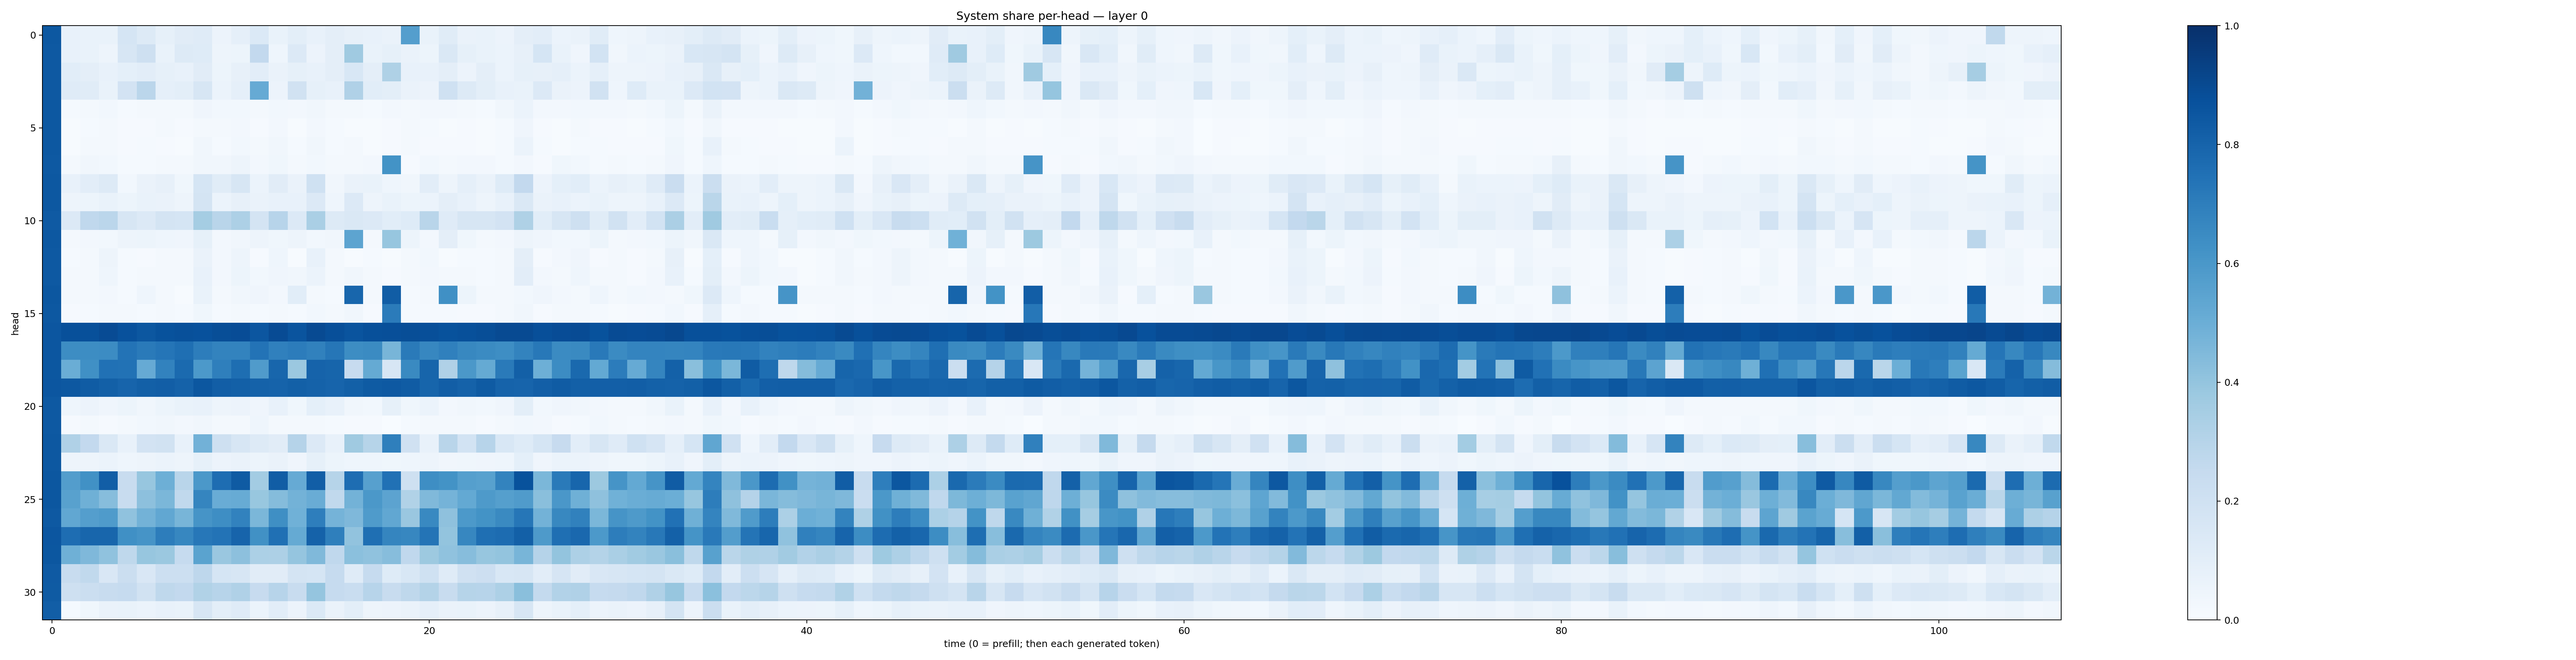

The file beside this chart, header and first rows:
0.8450862, 0.07452225, 0.069569014, 0.06953619, 0.1705667, 0.1325616, 0.082961, 0.11186119, 0.120474495, 0.05574574, 0.08613565, 0.1384995, 0.06859685, 0.09846101, 0.07444332, 0.09649457, 0.07870219, 0.07221711, 0.06521617, 0.5692025, 0.06703731, 0.11658944, 0.06377434, 0.067533
0.8436, 0.0753, 0.06714, 0.04969, 0.1601, 0.2104, 0.06838, 0.1271, 0.1245, 0.04727, 0.05431, 0.261, 0.0452, 0.1341, 0.05573, 0.09399, 0.3683, 0.06872, 0.08572, 0.06489, 0.05282, 0.1448, 0.08214, 0.06771
0.8426, 0.1056, 0.09598, 0.07463, 0.09095, 0.1022, 0.08577, 0.0764, 0.1118, 0.05325, 0.08041, 0.1055, 0.06291, 0.08447, 0.07486, 0.09526, 0.1554, 0.09726, 0.3218, 0.07622, 0.07567, 0.09377, 0.0577, 0.09611
0.8415, 0.1181, 0.1154, 0.06908, 0.1811, 0.2841, 0.0881, 0.101, 0.1593, 0.06027, 0.08745, 0.5142, 0.05782, 0.195, 0.0836, 0.07187, 0.317, 0.1082, 0.09851, 0.06378, 0.05482, 0.2023, 0.1319, 0.1015
0.8469, 0.01401, 0.02199, 0.02748, 0.01426, 0.02234, 0.02317, 0.01647, 0.03962, 0.02978, 0.02949, 0.02072, 0.0298, 0.02457, 0.03344, 0.01623, 0.02261, 0.01424, 0.02382, 0.01873, 0.0241, 0.02396, 0.02267, 0.01405
0.8447, 0.006002, 0.01451, 0.01979, 0.01113, 0.01115, 0.0165, 0.01028, 0.01962, 0.01675, 0.02623, 0.01111, 0.02548, 0.007537, 0.0254, 0.01294, 0.007489, 0.005624, 0.008789, 0.01587, 0.01206, 0.004975, 0.00833, 0.005554
0.8472, 0.004749, 0.01754, 0.01979, 0.01027, 0.01547, 0.01024, 0.006465, 0.03171, 0.01554, 0.02784, 0.01595, 0.03408, 0.01552, 0.03302, 0.013, 0.01704, 0.00478, 0.01034, 0.01817, 0.01165, 0.01083, 0.009386, 0.004749
0.8432, 0.02319, 0.03159, 0.03081, 0.01327, 0.01554, 0.01716, 0.01759, 0.03282, 0.03411, 0.04825, 0.02702, 0.03746, 0.01715, 0.03096, 0.01801, 0.02172, 0.0246, 0.6184, 0.009212, 0.0274, 0.01929, 0.02517, 0.02371
0.845, 0.07167, 0.1042, 0.1315, 0.02962, 0.06292, 0.07817, 0.03529, 0.1718, 0.1135, 0.1584, 0.05873, 0.1118, 0.06272, 0.2025, 0.03512, 0.06525, 0.06681, 0.04561, 0.03332, 0.1049, 0.04985, 0.08722, 0.06603
0.8459, 0.04787, 0.05366, 0.06787, 0.05167, 0.06757, 0.06448, 0.05058, 0.1738, 0.06215, 0.08193, 0.06593, 0.07101, 0.071, 0.1331, 0.04599, 0.1335, 0.04888, 0.06738, 0.05365, 0.0586, 0.09635, 0.07253, 0.04891
0.839, 0.1365, 0.2661, 0.284, 0.1596, 0.1336, 0.1756, 0.1702, 0.3554, 0.2922, 0.325, 0.1731, 0.2936, 0.1353, 0.3376, 0.1307, 0.1411, 0.1359, 0.1085, 0.1244, 0.2922, 0.1202, 0.1621, 0.1576
0.8439, 0.02289, 0.02643, 0.02951, 0.04793, 0.05338, 0.04385, 0.04247, 0.0831, 0.02694, 0.0333, 0.04887, 0.03682, 0.0502, 0.03118, 0.03403, 0.5414, 0.02226, 0.3937, 0.05139, 0.02374, 0.09428, 0.03828, 0.02256
0.8433, 0.01525, 0.02143, 0.04871, 0.01302, 0.01083, 0.02196, 0.01904, 0.06569, 0.02524, 0.05076, 0.0111, 0.04621, 0.007349, 0.07052, 0.0213, 0.006423, 0.01559, 0.006402, 0.01669, 0.0283, 0.006728, 0.01394, 0.01537
0.843, 0.01568, 0.02116, 0.04597, 0.01381, 0.01925, 0.02003, 0.02235, 0.07379, 0.02356, 0.05306, 0.02974, 0.04107, 0.03489, 0.06062, 0.02233, 0.03294, 0.01576, 0.009714, 0.01827, 0.02556, 0.02022, 0.02003, 0.01549
0.8479, 0.02082, 0.01598, 0.02572, 0.01184, 0.04339, 0.01905, 0.007754, 0.06834, 0.0226, 0.03149, 0.0407, 0.026, 0.1058, 0.01635, 0.01221, 0.7909, 0.02036, 0.8276, 0.01461, 0.01586, 0.6318, 0.05171, 0.01991
0.8459, 0.01125, 0.01431, 0.02162, 0.0169, 0.01308, 0.0165, 0.01543, 0.03599, 0.01498, 0.0227, 0.01379, 0.02191, 0.01361, 0.03104, 0.01766, 0.03137, 0.01064, 0.7096, 0.01321, 0.0128, 0.0142, 0.008689, 0.01087
0.8532, 0.8759, 0.8768, 0.8944, 0.8718, 0.8506, 0.871, 0.8782, 0.8739, 0.884, 0.8886, 0.8516, 0.8918, 0.8627, 0.8952, 0.8802, 0.8609, 0.8785, 0.8818, 0.8848, 0.8824, 0.8681, 0.8778, 0.8865
0.852, 0.641, 0.6444, 0.6466, 0.7405, 0.7134, 0.7311, 0.7571, 0.7012, 0.6789, 0.6779, 0.739, 0.6876, 0.707, 0.6852, 0.7275, 0.6428, 0.6498, 0.4666, 0.7144, 0.6654, 0.6908, 0.6628, 0.6522
0.8507, 0.5029, 0.6297, 0.7472, 0.7459, 0.5132, 0.6813, 0.7762, 0.5922, 0.6927, 0.7604, 0.5815, 0.7901, 0.3806, 0.8018, 0.795, 0.2432, 0.5179, 0.1624, 0.654, 0.7937, 0.3184, 0.5961, 0.5174
0.8527, 0.8439, 0.8298, 0.8146, 0.7999, 0.8152, 0.8217, 0.8085, 0.8513, 0.8229, 0.8129, 0.8065, 0.8028, 0.8138, 0.8075, 0.7973, 0.8158, 0.8353, 0.8412, 0.8313, 0.7954, 0.8234, 0.8081, 0.8345
0.8432, 0.04345, 0.05642, 0.04199, 0.05463, 0.03485, 0.05094, 0.06922, 0.07653, 0.05035, 0.05535, 0.04049, 0.07207, 0.03629, 0.09189, 0.07482, 0.03365, 0.02893, 0.08425, 0.03594, 0.05924, 0.02669, 0.03192, 0.02748
0.841, 0.009428, 0.0157, 0.01127, 0.02118, 0.03105, 0.03326, 0.02579, 0.03475, 0.0164, 0.02075, 0.04387, 0.01782, 0.01977, 0.01731, 0.01539, 0.008598, 0.008299, 0.0008978, 0.01178, 0.01903, 0.01663, 0.02003, 0.009286
0.8446, 0.3165, 0.2597, 0.1446, 0.07275, 0.1822, 0.1909, 0.07355, 0.4843, 0.2056, 0.1592, 0.1317, 0.1109, 0.3029, 0.135, 0.07604, 0.3702, 0.3004, 0.6937, 0.1971, 0.0726, 0.291, 0.1847, 0.2934
0.8464, 0.04859, 0.05053, 0.05955, 0.04321, 0.04769, 0.06127, 0.04972, 0.08261, 0.05521, 0.06529, 0.05199, 0.06261, 0.04277, 0.08263, 0.051, 0.04468, 0.04512, 0.03666, 0.04579, 0.04847, 0.03513, 0.0359, 0.03996
0.8508, 0.5709, 0.6252, 0.8226, 0.2369, 0.3934, 0.494, 0.2902, 0.5964, 0.7651, 0.8322, 0.3586, 0.8274, 0.512, 0.8207, 0.2998, 0.7637, 0.5586, 0.7498, 0.2091, 0.6374, 0.6197, 0.5656, 0.5565
0.849, 0.5565, 0.4885, 0.4334, 0.2404, 0.4146, 0.4584, 0.2625, 0.6703, 0.5051, 0.5092, 0.3904, 0.4338, 0.4796, 0.5073, 0.2625, 0.4778, 0.595, 0.5459, 0.3131, 0.4491, 0.4759, 0.52, 0.5888
0.8405, 0.5277, 0.5703, 0.584, 0.4087, 0.4776, 0.5293, 0.4687, 0.6132, 0.6392, 0.6803, 0.4599, 0.6334, 0.4872, 0.6957, 0.474, 0.4518, 0.5852, 0.5293, 0.3831, 0.6564, 0.4107, 0.5911, 0.6188
0.8517, 0.7654, 0.7907, 0.7914, 0.6297, 0.6096, 0.6993, 0.6645, 0.7236, 0.7421, 0.7971, 0.6283, 0.7527, 0.5177, 0.8071, 0.6928, 0.4055, 0.7544, 0.6714, 0.6664, 0.7352, 0.401, 0.6674, 0.7542
0.8482, 0.4889, 0.4531, 0.4074, 0.2698, 0.3908, 0.3821, 0.2498, 0.5497, 0.3867, 0.4162, 0.3283, 0.3276, 0.3952, 0.4466, 0.266, 0.4192, 0.4097, 0.4322, 0.2668, 0.3757, 0.4077, 0.4335, 0.3934
0.8385, 0.2401, 0.2623, 0.1504, 0.2221, 0.1501, 0.2158, 0.2183, 0.2757, 0.1687, 0.1632, 0.1106, 0.11, 0.1733, 0.1681, 0.2471, 0.1183, 0.2499, 0.1228, 0.1556, 0.202, 0.1196, 0.1983, 0.211
0.8345, 0.2055, 0.221, 0.2392, 0.2491, 0.1897, 0.2725, 0.2601, 0.316, 0.2938, 0.3194, 0.2446, 0.2938, 0.24, 0.396, 0.247, 0.2317, 0.2943, 0.2399, 0.2729, 0.3072, 0.238, 0.2981, 0.2945
0.8236, 0.01542, 0.03825, 0.06636, 0.06758, 0.05953, 0.07234, 0.07025, 0.1599, 0.09972, 0.1189, 0.05972, 0.1019, 0.05494, 0.1401, 0.06481, 0.09817, 0.04897, 0.05577, 0.06562, 0.08692, 0.06632, 0.06921, 0.05566
